Dataset: dataset (GitHub, firedragnot-hub/Struct-Scan-AI-). Classes: crack brick, crack cob, crack stone, crack tile.

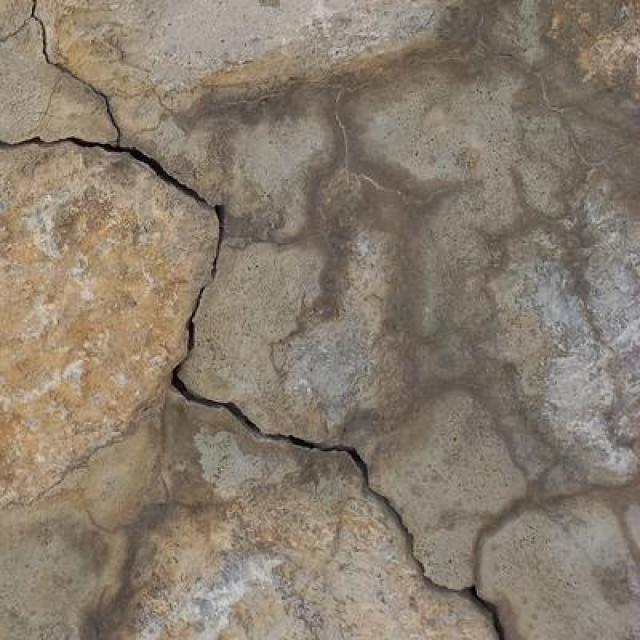
Label: crack stone

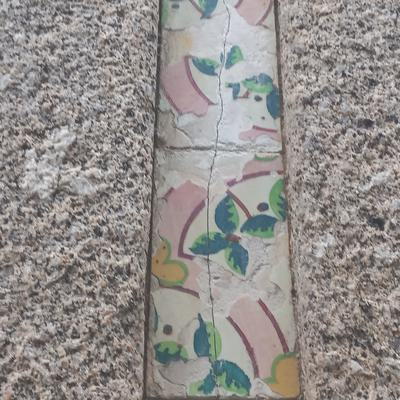
Label: crack tile

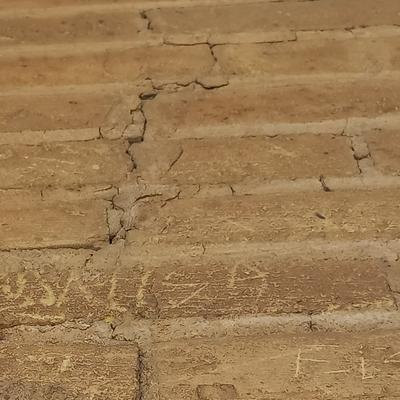
Label: crack brick

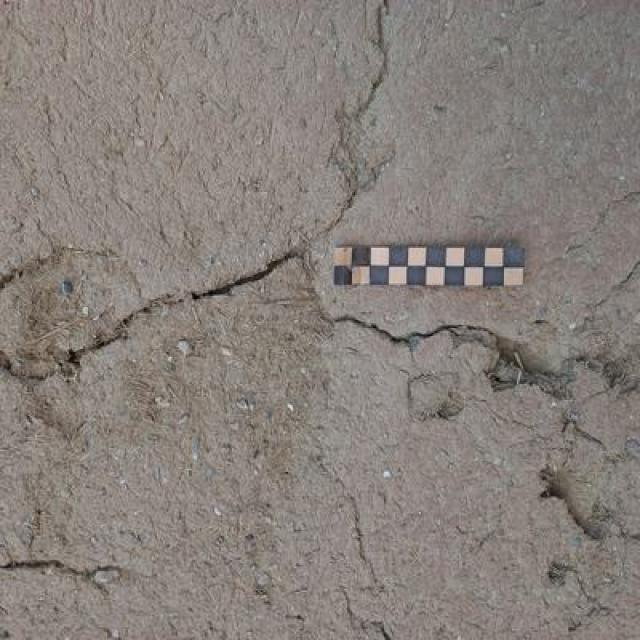
Label: crack cob

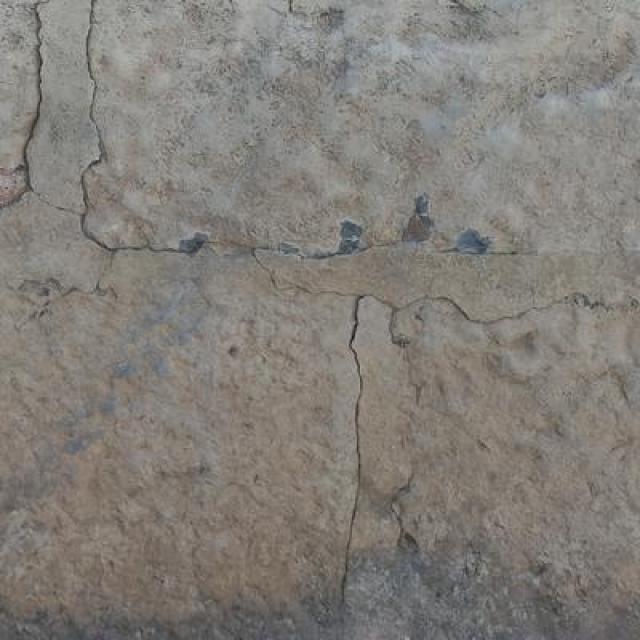
Label: crack stone

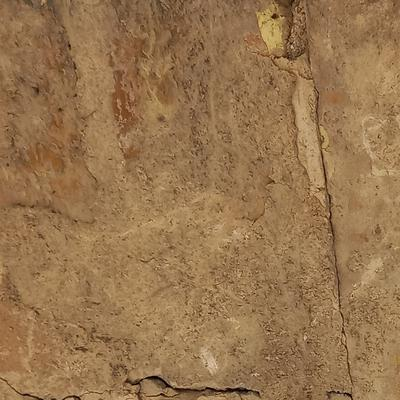
Label: crack brick
